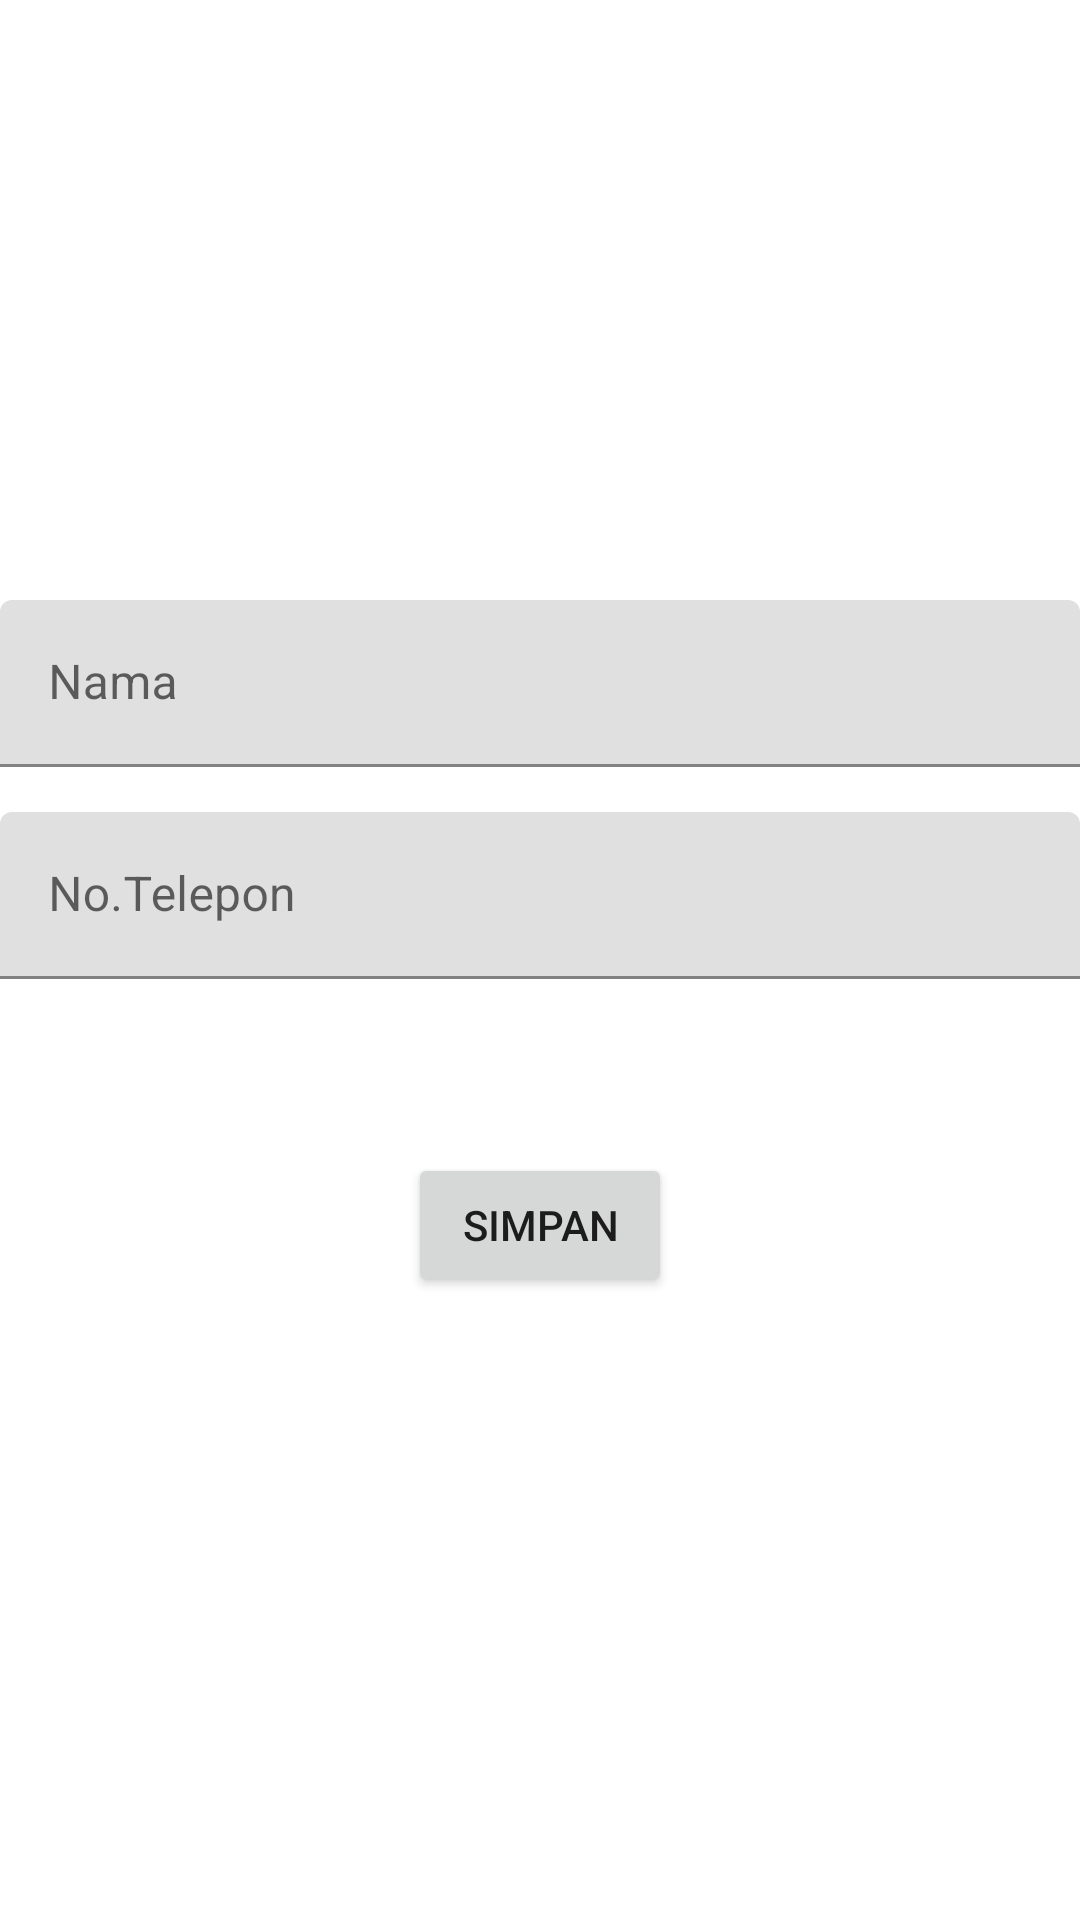

Android layout source for this screen:
<!-- AndroidManifest.xml: application theme Theme.Exercise2_Teman -->
<!-- res/layout/activity_teman_baru.xml -->
<?xml version="1.0" encoding="utf-8"?>
<androidx.constraintlayout.widget.ConstraintLayout xmlns:android="http://schemas.android.com/apk/res/android"
    xmlns:app="http://schemas.android.com/apk/res-auto"
    xmlns:tools="http://schemas.android.com/tools"
    android:layout_width="match_parent"
    android:layout_height="match_parent"
    tools:context=".TemanBaru">

    <com.google.android.material.textfield.TextInputLayout
        android:id="@+id/textInputLayout"
        android:layout_width="match_parent"
        android:layout_height="wrap_content"
        android:layout_marginTop="200dp"
        app:layout_constraintEnd_toEndOf="parent"
        app:layout_constraintStart_toStartOf="parent"
        app:layout_constraintTop_toTopOf="parent">

        <com.google.android.material.textfield.TextInputEditText
            android:id="@+id/edtNama"
            android:layout_width="match_parent"
            android:layout_height="wrap_content"
            android:hint="Nama" />
    </com.google.android.material.textfield.TextInputLayout>

    <com.google.android.material.textfield.TextInputLayout
        android:id="@+id/textInputLayout2"
        android:layout_width="match_parent"
        android:layout_height="wrap_content"
        android:layout_marginTop="15dp"
        app:layout_constraintEnd_toEndOf="@+id/textInputLayout"
        app:layout_constraintStart_toStartOf="@+id/textInputLayout"
        app:layout_constraintTop_toBottomOf="@+id/textInputLayout">

        <com.google.android.material.textfield.TextInputEditText
            android:id="@+id/edttelpon"
            android:layout_width="match_parent"
            android:layout_height="wrap_content"
            android:hint="No.Telepon" />
    </com.google.android.material.textfield.TextInputLayout>

    <Button
        android:id="@+id/bttnSave"
        android:layout_width="wrap_content"
        android:layout_height="wrap_content"
        android:text="Simpan"
        app:layout_constraintBottom_toBottomOf="parent"
        app:layout_constraintEnd_toEndOf="@+id/textInputLayout2"
        app:layout_constraintStart_toStartOf="@+id/textInputLayout2"
        app:layout_constraintTop_toBottomOf="@+id/textInputLayout2"
        app:layout_constraintVertical_bias="0.218" />

</androidx.constraintlayout.widget.ConstraintLayout>
<!-- resources referenced by this layout -->
<resources>
  <style name="Theme.Exercise2_Teman" parent="Theme.MaterialComponents.DayNight.DarkActionBar">
          
          <item name="colorPrimary">@color/purple_500</item>
          <item name="colorPrimaryVariant">@color/purple_700</item>
          <item name="colorOnPrimary">@color/white</item>
          
          <item name="colorSecondary">@color/teal_200</item>
          <item name="colorSecondaryVariant">@color/teal_700</item>
          <item name="colorOnSecondary">@color/black</item>
          
          <item name="android:statusBarColor" tools:targetApi="l">?attr/colorPrimaryVariant</item>
          
      </style>
  <!-- not gathered from this repository: default colours our renderer supplied (Android Studio template values) -->
  <color name="purple_500">#FF6200EE</color>
  <color name="purple_700">#FF3700B3</color>
  <color name="teal_200">#FF03DAC5</color>
  <color name="teal_700">#FF018786</color>
  <color name="black">#FF000000</color>
  <color name="white">#FFFFFFFF</color>
</resources>
